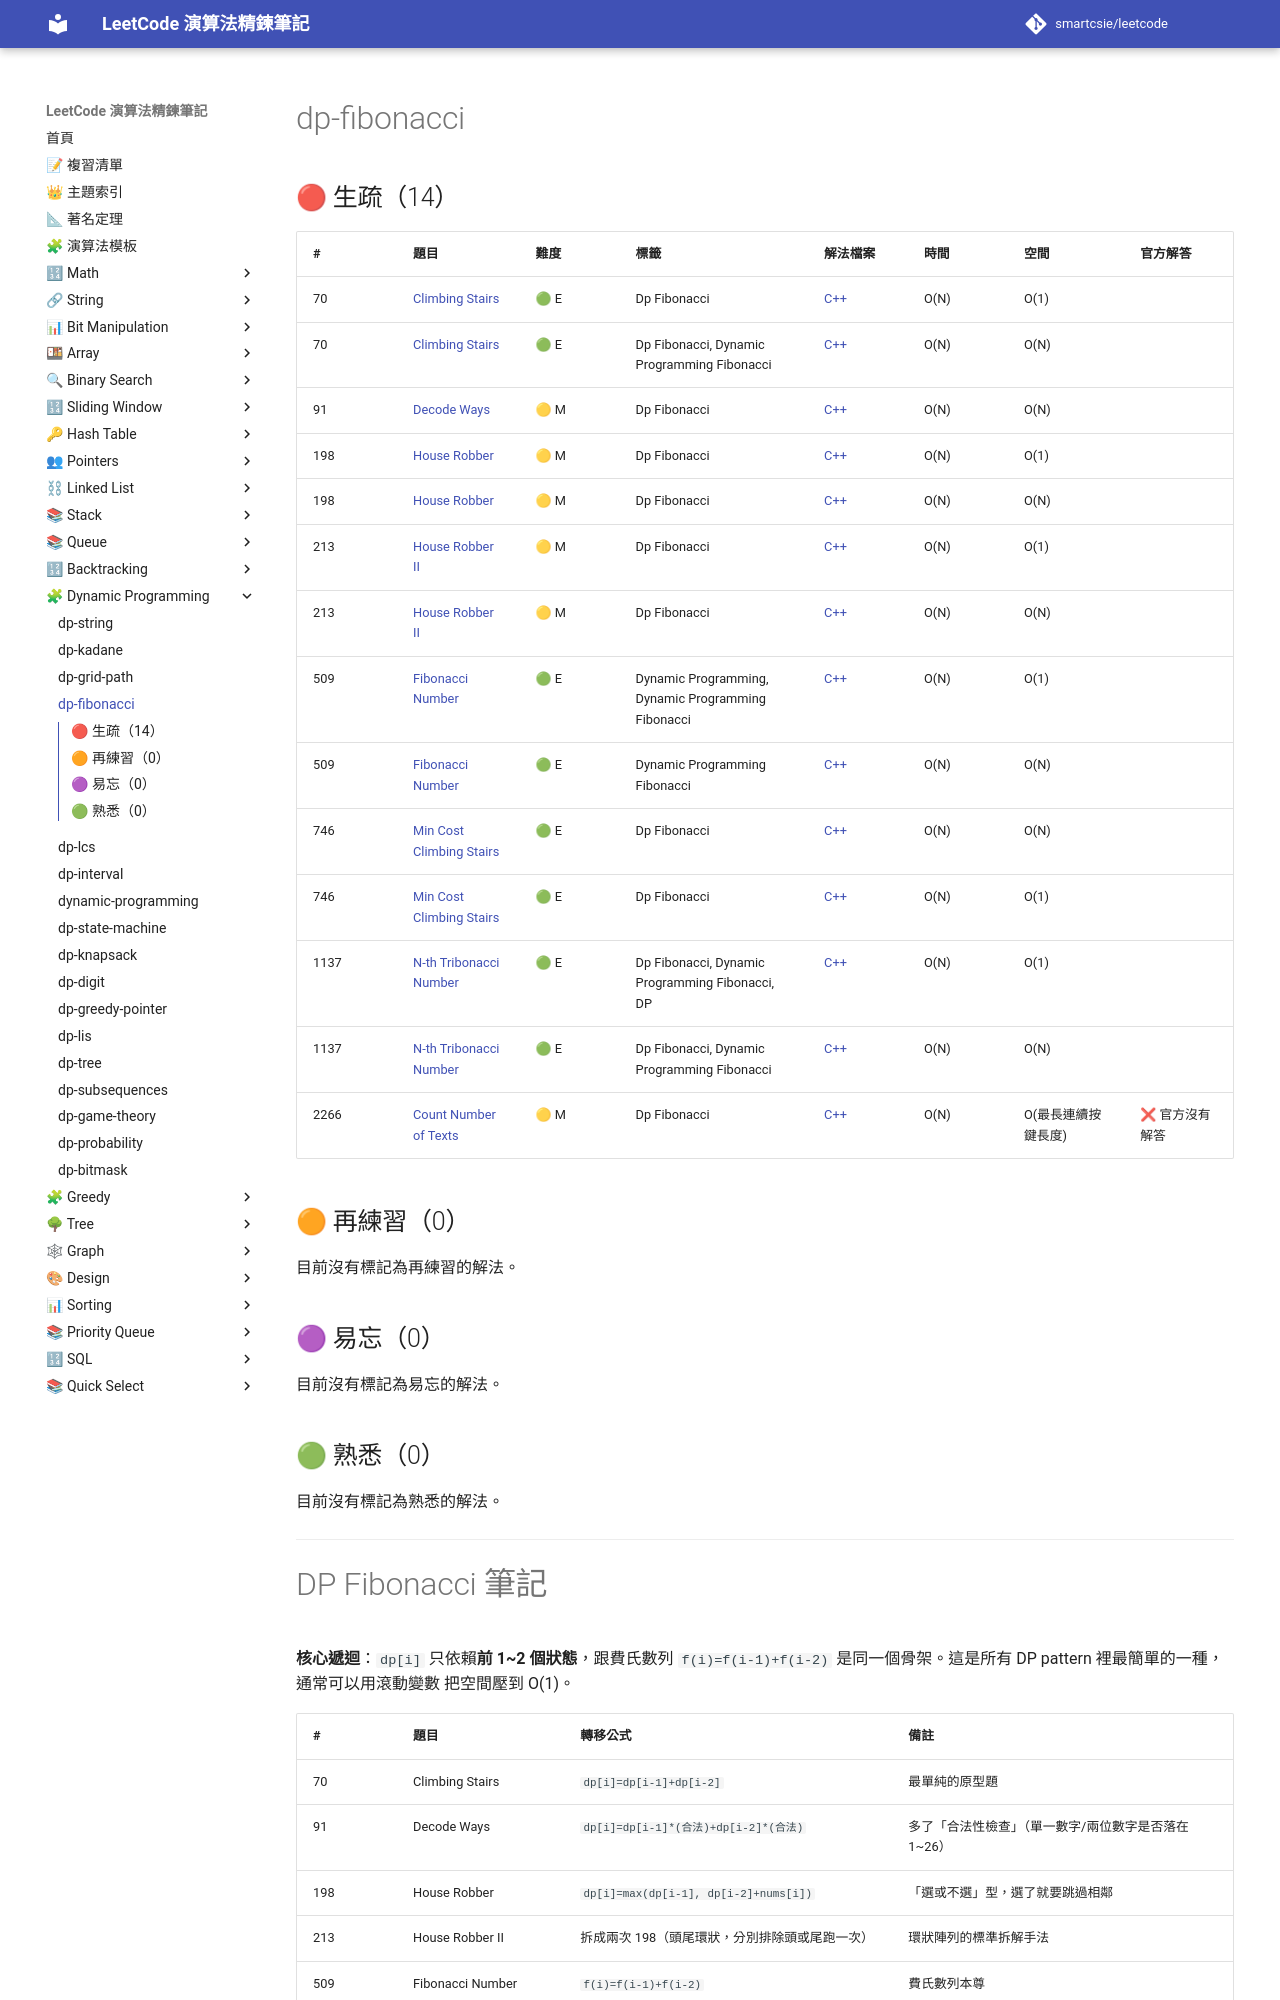

repository: smartcsie/leetcode · page: topics/dp-fibonacci/index.html · generator: mkdocs

# dp-fibonacci

## 🔴 生疏（14）

| # | 題目 | 難度 | 標籤 | 解法檔案 | 時間 | 空間 | 官方解答 |
| --- | --- | --- | --- | --- | --- | --- | --- |
| 70 | [Climbing Stairs](https://leetcode.com/problems/climbing-stairs) | 🟢 E | Dp Fibonacci | [C++](../problems/0070.md) | O(N) | O(1) |  |
| 70 | [Climbing Stairs](https://leetcode.com/problems/climbing-stairs) | 🟢 E | Dp Fibonacci, Dynamic Programming Fibonacci | [C++](../problems/0070.md) | O(N) | O(N) |  |
| 91 | [Decode Ways](https://leetcode.com/problems/decode-ways/) | 🟡 M | Dp Fibonacci | [C++](../problems/0091.md) | O(N) | O(N) |  |
| 198 | [House Robber](https://leetcode.com/problems/house-robber/) | 🟡 M | Dp Fibonacci | [C++](../problems/0198.md) | O(N) | O(1) |  |
| 198 | [House Robber](https://leetcode.com/problems/house-robber/) | 🟡 M | Dp Fibonacci | [C++](../problems/0198.md) | O(N) | O(N) |  |
| 213 | [House Robber II](https://leetcode.com/problems/house-robber-ii/) | 🟡 M | Dp Fibonacci | [C++](../problems/0213.md) | O(N) | O(1) |  |
| 213 | [House Robber II](https://leetcode.com/problems/house-robber-ii/) | 🟡 M | Dp Fibonacci | [C++](../problems/0213.md) | O(N) | O(N) |  |
| 509 | [Fibonacci Number](https://leetcode.com/problems/fibonacci-number) | 🟢 E | Dynamic Programming, Dynamic Programming Fibonacci | [C++](../problems/0509.md) | O(N) | O(1) |  |
| 509 | [Fibonacci Number](https://leetcode.com/problems/fibonacci-number) | 🟢 E | Dynamic Programming Fibonacci | [C++](../problems/0509.md) | O(N) | O(N) |  |
| 746 | [Min Cost Climbing Stairs](https://leetcode.com/problems/min-cost-climbing-stairs/) | 🟢 E | Dp Fibonacci | [C++](../problems/0746.md) | O(N) | O(N) |  |
| 746 | [Min Cost Climbing Stairs](https://leetcode.com/problems/min-cost-climbing-stairs/) | 🟢 E | Dp Fibonacci | [C++](../problems/0746.md) | O(N) | O(1) |  |
| 1137 | [N-th Tribonacci Number](https://leetcode.com/problems/n-th-tribonacci-number/) | 🟢 E | Dp Fibonacci, Dynamic Programming Fibonacci, DP | [C++](../problems/1137.md) | O(N) | O(1) |  |
| 1137 | [N-th Tribonacci Number](https://leetcode.com/problems/n-th-tribonacci-number/) | 🟢 E | Dp Fibonacci, Dynamic Programming Fibonacci | [C++](../problems/1137.md) | O(N) | O(N) |  |
| 2266 | [Count Number of Texts](https://leetcode.com/problems/count-number-of-texts/) | 🟡 M | Dp Fibonacci | [C++](../problems/2266.md) | O(N) | O(最長連續按鍵長度) | ❌ 官方沒有解答 |

## 🟠 再練習（0）

目前沒有標記為再練習的解法。

## 🟣 易忘（0）

目前沒有標記為易忘的解法。

## 🟢 熟悉（0）

目前沒有標記為熟悉的解法。

---
